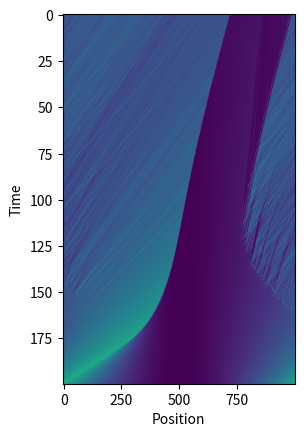
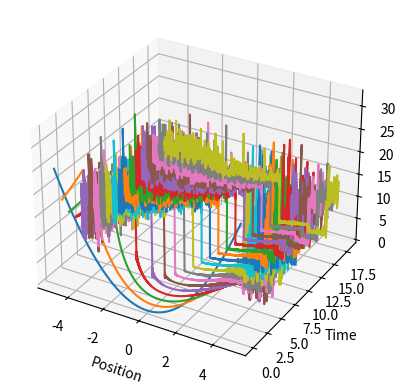
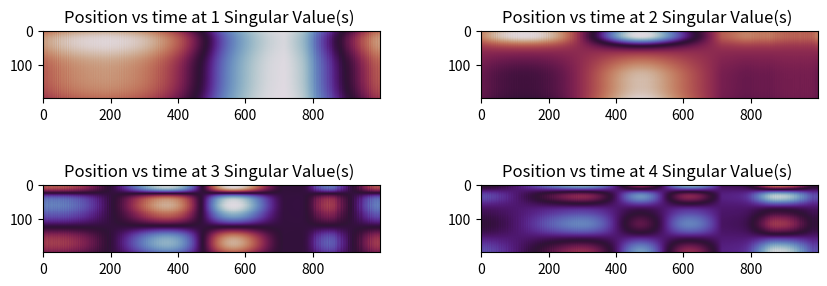

Generate these figures, in order, with matplotlib: (Note: this script raises an exception after producing the figures.)
#Imports ----------------------------------------------------
import numpy as np
import matplotlib.pyplot as plt
from scipy.integrate import odeint
import scipy.integrate as inte
from scipy.linalg import svd
from matplotlib import animation as anm
from scipy import stats as st
from mpl_toolkits.mplot3d import Axes3D
full_output = 1


def spectral_du(u, kx):
    uhat = np.fft.fft(u)
    duhat = (1j)*kx*uhat
    du = np.fft.ifft(duhat)
    return du.real

# Variables --------------------------------------------------

nu = 0.001

L = 10
dx = 0.01
n = int(L/dx)
x = np.linspace(int(-L/2),int(L/2),n)
kx = 2*np.pi/L*np.fft.fftfreq(n,d=dx)
Tmax = 10
dt = 0.05
t = np.arange(0,Tmax,dt)
def xxx(t,x):
    u0 = np.zeros(len(x))
    for i in range(len(x)):
        u0[i] = x[i]**2
    return u0
u0 = xxx(t,x)
    



#Burger's equation -------------------------------
def rhsburg(u,t,kx,nu):
    uhat = np.fft.fft(u)
    duhat = (1j)*kx*uhat
    dduhat = -(kx**2)*uhat
    du = np.fft.ifft(duhat)
    ddu = np.fft.ifft(dduhat)
    dudt = -(u * du) + (nu*ddu)
    return dudt.real

sol = odeint(rhsburg,u0,t,args =(kx,nu))



#Printing-----------------------------------------------

#color graph ------------------------------------------

plt.figure()
plt.imshow(np.flipud(sol),aspect=8)

z = plt.pcolor(x,t,sol)
plt.xlabel("Position")
plt.ylabel("Time")

#3d model--------------------------------------------
fig = plt.figure()
ax = fig.add_subplot(111, projection='3d')

u_plot = sol[0:-10:10,:]
for j in range(u_plot.shape[0]):
    ys = j*np.ones(u_plot.shape[1])
    ax.plot(x,ys,u_plot[j,:])
    plt.set_cmap('twilight')
    xLabel = ax.set_xlabel('Position', linespacing=3.2)
    yLabel = ax.set_ylabel('Time', linespacing=3.1)
    zLabel = ax.set_zlabel('Solution', linespacing=3.4)



#Deconstruction plot ------------------------------------------------
U, s, VT = svd(sol)

fig, axes = plt.subplots(2, 2, figsize=(10,3))
plt.subplots_adjust(wspace=0.3, hspace= 1.0)

for i in range(0, 4):
    mat_i = s[i] * U[:,i].reshape(-1,1) @ VT[i,:].reshape(1,-1)
    axes[i // 2, i % 2].imshow(mat_i)
    axes[i // 2, i % 2].set_title("Position vs time at {} Singular Value(s) ".format(i+1))
  
    
plt.show()

#Code Verification Via Hopf-Cole Transformation ----------------------


y = 10
u1 = (inte.quad((xxx-y)/t)*np.exp(((-(x-y)**2)/4*nu*t) - (1/2*k) * inte.quad(u0, 0, y), -math.inf, math.inf, args =(t,x)))/inte.quad( np.exp(((-(x-y)**2)/4*nu*t) - (1/2*k) * inte.quad(u0, 0, y), -math.inf, math.inf, args =(t,x)))
plt.color(x, t, u1)
plt.show()


